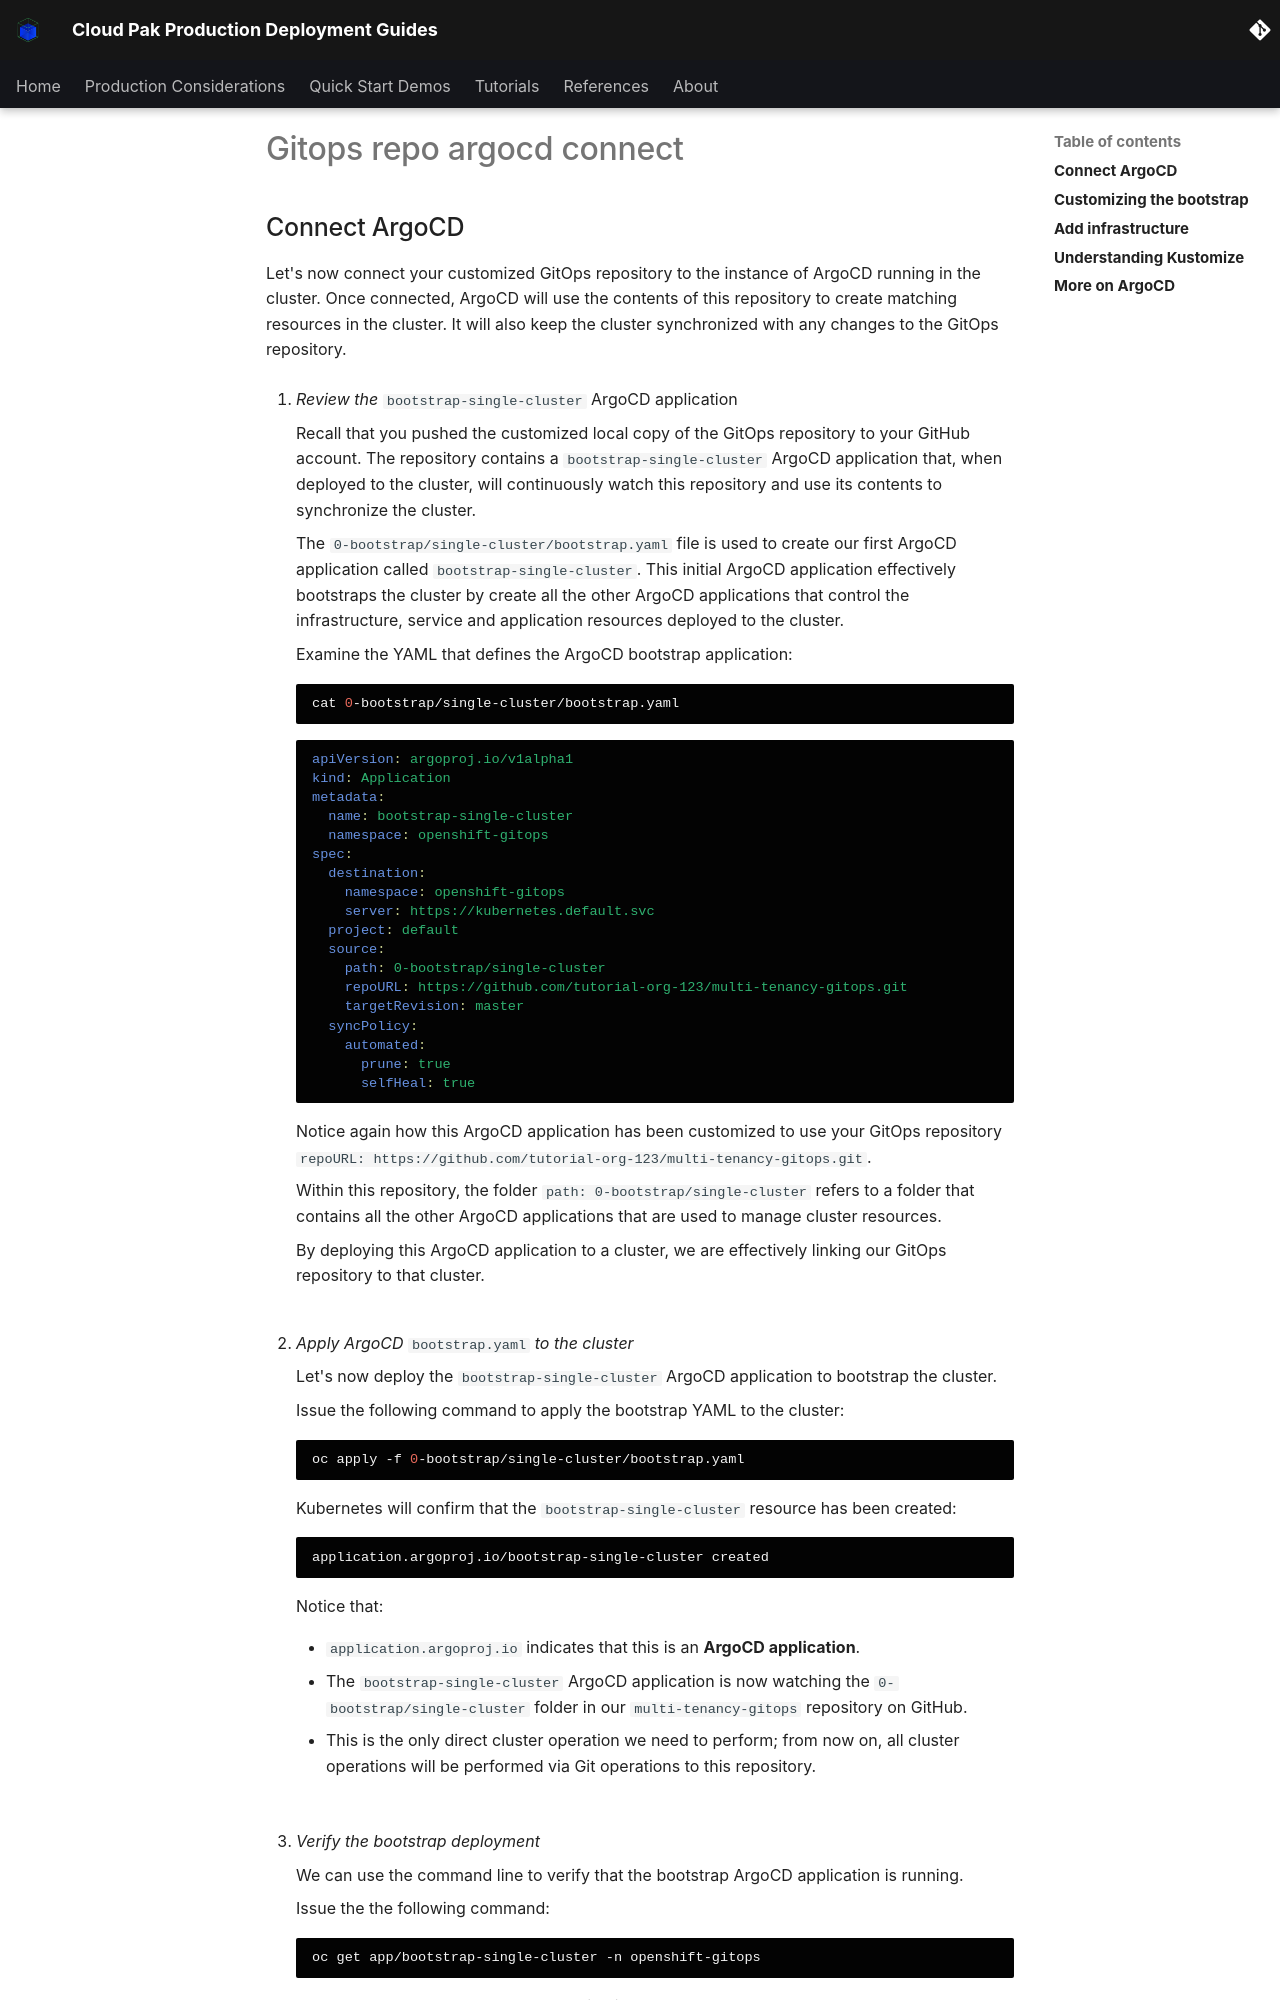

repository: ncolon/production-deployment-guides · page: snippets/gitops-repo-argocd-connect/index.html · generator: mkdocs

## Connect ArgoCD

<!--- cSpell:ignore resynched uncommenting clusterrole clusterrolebinding consolenotification subfolders rolebindings rolebinding CICD qube cntk autoplay allowfullscreen argoproj -->

Let's now connect your customized GitOps repository to the instance of ArgoCD
running in the cluster. Once connected, ArgoCD will use the contents of this
repository to create matching resources in the cluster. It will also keep the
cluster synchronized with any changes to the GitOps repository.

1. *Review the* `bootstrap-single-cluster` ArgoCD application

    Recall that you pushed the customized local copy of the GitOps repository to
    your GitHub account. The repository contains a `bootstrap-single-cluster`
    ArgoCD application that, when deployed to the cluster, will continuously
    watch this repository and use its contents to synchronize the cluster.

    The `0-bootstrap/single-cluster/bootstrap.yaml` file is used to create our
    first ArgoCD application called `bootstrap-single-cluster`. This initial
    ArgoCD application effectively bootstraps the cluster by create all the
    other ArgoCD applications that control the infrastructure, service and
    application resources deployed to the cluster.

    Examine the YAML that defines the ArgoCD bootstrap application:

    ```bash
    cat 0-bootstrap/single-cluster/bootstrap.yaml
    ```

    ```{ .yaml .no-copy }
    apiVersion: argoproj.io/v1alpha1
    kind: Application
    metadata:
      name: bootstrap-single-cluster
      namespace: openshift-gitops
    spec:
      destination:
        namespace: openshift-gitops
        server: https://kubernetes.default.svc
      project: default
      source:
        path: 0-bootstrap/single-cluster
        repoURL: https://github.com/tutorial-org-123/multi-tenancy-gitops.git
        targetRevision: master
      syncPolicy:
        automated:
          prune: true
          selfHeal: true
    ```

    Notice again how this ArgoCD application has been customized to use your GitOps
    repository `repoURL: https://github.com/tutorial-org-123/multi-tenancy-gitops.git`.

    Within this repository, the folder `path: 0-bootstrap/single-cluster` refers
    to a folder that contains all the other ArgoCD applications that are used to
    manage cluster resources.

    By deploying this ArgoCD application to a cluster, we are effectively
    linking our GitOps repository to that cluster.

    <br>

2. *Apply ArgoCD* `bootstrap.yaml` *to the cluster*

    Let's now deploy the `bootstrap-single-cluster` ArgoCD application to
    bootstrap the cluster.

    Issue the following command to apply the bootstrap YAML to the cluster:

    ```bash
    oc apply -f 0-bootstrap/single-cluster/bootstrap.yaml
    ```

    Kubernetes will confirm that the `bootstrap-single-cluster` resource has been created:

    ```{ .text .no-copy }
    application.argoproj.io/bootstrap-single-cluster created
    ```

    Notice that:

    -  `application.argoproj.io` indicates that this is an **ArgoCD
       application**.

    -  The `bootstrap-single-cluster` ArgoCD application is now watching the
       `0-bootstrap/single-cluster` folder in our `multi-tenancy-gitops`
       repository on GitHub.

    - This is the only direct cluster operation we need to perform; from now on,
      all cluster operations will be performed via Git operations to this
      repository.

    <br>

3. *Verify the bootstrap deployment*
